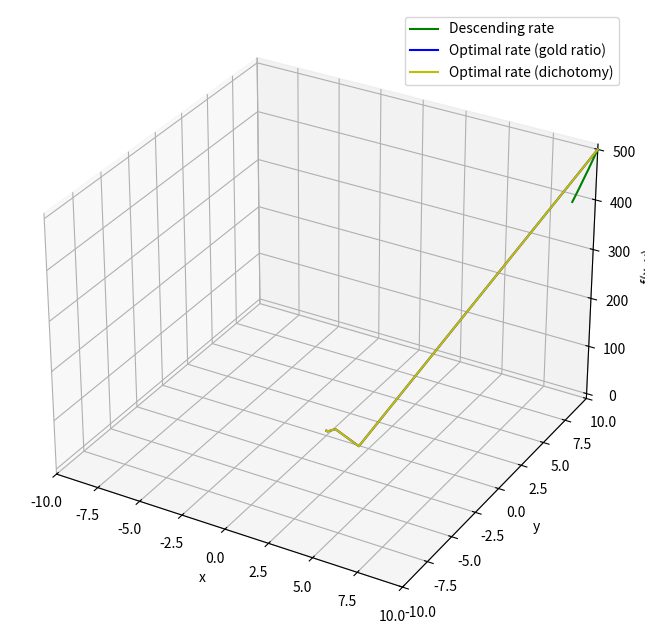

Here is the Python script that generated this plot:
import math
import typing as tp
from enum import Enum

import numpy as np
import sympy as sp
from matplotlib import pyplot as plt


class GradientDescent:
    class Method(Enum):
        CONSTANT = 1
        DESCENDING = 2
        OPTIMAL = 3
        DICHOTOMY = 4

    def __init__(self, mode: Method) -> None:
        self.mode = mode

    def _get_gradient(self, f: tp.Any, vars: tp.Any) -> tp.Any:
        """
        Вычисляет градиент функции f по переменным variables.
        :param f: исходная функция
        :param vars: список переменных
        :return: функция градиента
        """
        gradient = [sp.diff(f, var) for var in vars]
        return sp.lambdify(vars, gradient, 'numpy')

    def _constant(self, grad: tp.Any, x: np.array, rate: float, iters: int = 1000, eps: float = 1e-6) -> tuple[
        np.array, int, np.array]:
        """
        Градиентный спуск с постоянным шагом.
        :param grad: градиент
        :param x: начальная точка
        :param rate: шаг
        :param iters: максимальное число итераций
        :param eps: точность
        :return: точка минимума и число итераций
        """
        i = 0
        x = np.array(x, dtype=float)
        trajectory = [x.copy()]
        for i in range(iters):
            gradient = np.array(grad(*x))
            tmp = x - rate * gradient
            trajectory.append(tmp.copy())
            if np.linalg.norm(tmp - x) < eps:
                break
            x = tmp
        return x, i + 1, np.array(trajectory)

    def _descending(self, f: tp.Any, grad: tp.Any, x: np.array, rate: float = 1.0, ratio: float = 0.5,
                    iters: int = 1000, eps: float = 1e-6) -> tuple[np.array, int, np.array]:
        """
        Градиентный спуск с дроблением шага.
        :param f: исходная функция
        :param grad: градиент
        :param x: начальная точка
        :param rate: начальный шаг
        :param ratio: коэффициент дробления шага
        :param iters: максимальное число итераций
        :param eps: точность
        :return: точка минимума и число итераций
        """
        i = 0
        x = np.array(x, dtype=float)
        trajectory = [x.copy()]
        for i in range(iters):
            gradient = np.array(grad(*x))

            norm_gradient = np.linalg.norm(gradient)
            if norm_gradient != 0:
                gradient = gradient / norm_gradient

            while f(*(x - rate * gradient)) > f(*x) - 0.5 * rate * np.linalg.norm(gradient) ** 2:
                rate *= ratio
            tmp = x - rate * gradient
            trajectory.append(tmp.copy())
            if np.linalg.norm(tmp - x) < eps:
                break
            x = tmp

            rate = rate / (1 + i)

        return x, i + 1, np.array(trajectory)

    def _optimal(self, f: tp.Any, grad: tp.Any, x: np.array, iters: int = 1000, eps: float = 1e-6) -> tuple[
        np.array, int, np.array]:
        """
        Градиентный спуск с поиском оптимального шага.
        :param f: функция
        :param grad: функция градиента
        :param x: начальная точка
        :param iters: максимальное число итераций
        :param eps: точность
        :return: точка минимума и число итераций
        """
        i = 0
        x = np.array(x, dtype=float)
        trajectory = [x.copy()]
        for i in range(iters):
            gradient = np.array(grad(*x))
            alpha = self._golden_ratio_search(lambda a: f(*(x - a * gradient)), 0, 1)
            tmp = x - alpha * gradient
            trajectory.append(tmp.copy())
            if np.linalg.norm(tmp - x) < eps:
                break
            x = tmp
        return x, i + 1, np.array(trajectory)

    def _golden_ratio_search(self, f: tp.Any, a: float, b: float, eps: float = 1e-6) -> float:
        """
        Поиск минимума функции f на интервале [a, b] с помощью золотого сечения
        :param f: функция одной переменной.
        :param a: начало интервал
        :param b: конец интервала
        :param eps: точность
        :return: точка минимума
        """
        phi = (np.sqrt(5) - 1) / 2
        c = b - phi * (b - a)
        d = a + phi * (b - a)
        while abs(c - d) > eps:
            if f(c) < f(d):
                b = d
            else:
                a = c
            c = b - phi * (b - a)
            d = a + phi * (b - a)

        return (a + b) / 2

    def _dichotomy(self, f: tp.Any, grad: tp.Any, x: np.array, iters: int = 1000, eps: float = 1e-6) -> tuple[
        np.array, int,np.array]:
        """
        Градиентный спуск с поиском оптимального шага по методу дихотомии.
        :param f: функция
        :param grad: функция градиента
        :param x: начальная точка
        :param iters: максимальное число итераций
        :param eps: точность
        :return: точка минимума и число итераций
        """
        i = 0
        x = np.array(x, dtype=float)
        trajectory = [x.copy()]
        for i in range(iters):
            gradient = np.array(grad(*x))
            alpha = self._dichotomy_search(lambda a: f(*(x - a * gradient)), 0, 1, eps=eps)
            tmp = x - alpha * gradient
            trajectory.append(tmp.copy())
            if np.linalg.norm(tmp - x) < eps:
                break
            x = tmp
        return x, i + 1, np.array(trajectory)

    def _dichotomy_search(self, f: tp.Any, a: float, b: float, eps: float = 1e-6) -> float:
        """
        Поиск минимума функции f на интервале [a, b] с помощью метода дихотомии.
        :param f: функция одной переменной.
        :param a: начало интервала
        :param b: конец интервала
        :param eps: требуемая точность
        :return: приближённое значение аргумента минимума
        """
        while (b - a) > eps:
            c = (a + b) / 2
            left = (a + c) / 2
            right = (c + b) / 2

            if f(left) < f(c):
                b = c
            elif f(right) < f(c):
                a = c
            else:
                a = left
                b = right

        return (a + b) / 2

    def find_min(self, f: tp.Any, vars: tp.Any, x: np.array, rate: float = 0.5, ratio: float = 1.0, iters: int = 1000,
                 eps: float = 1e-6) -> \
            tuple[np.array, int, np.array]:
        """
        Поиск минимума функции
        :param f: функция
        :param vars: переменные
        :param x: начальная точка
        :param rate: начальный шаг
        :param ratio: коэффициент дробления
        :param iters: максимальное число итераций
        :param eps: точность
        :return:
        """
        grad = self._get_gradient(f, vars)
        f_lambdified = sp.lambdify(vars, f, 'numpy')
        if self.mode == self.Method.CONSTANT:
            return self._constant(grad, x, rate, iters, eps)
        elif self.mode == self.Method.DESCENDING:
            return self._descending(f_lambdified, grad, x, rate, ratio, iters, eps)
        elif self.mode == self.Method.OPTIMAL:
            return self._optimal(f_lambdified, grad, x, iters, eps)
        elif self.mode == self.Method.DICHOTOMY:
            return self._dichotomy(f_lambdified, grad, x, iters, eps)
        else:
            raise NotImplementedError



def plot_3d(f, trajectory_constant, trajectory_descending, trajectory_optimal, trajectory_dichotomy, vars, xlim, ylim):
    plt.figure(figsize=(10, 8))


    ax = plt.axes(projection='3d')



    # ax.plot(trajectory_constant[:, 0], trajectory_constant[:, 1], f(trajectory_constant[:, 0], trajectory_constant[:, 1]), 'r-', label='Constant rate')
    ax.plot(trajectory_descending[:, 0], trajectory_descending[:, 1], f(trajectory_descending[:, 0], trajectory_descending[:, 1]), 'g-', label='Descending rate')
    ax.plot(trajectory_optimal[:, 0], trajectory_optimal[:, 1], f(trajectory_optimal[:, 0], trajectory_optimal[:, 1]), 'b-', label='Optimal rate (gold ratio)')
    ax.plot(trajectory_dichotomy[:, 0], trajectory_dichotomy[:, 1], f(trajectory_dichotomy[:, 0], trajectory_dichotomy[:, 1]), 'y-', label='Optimal rate (dichotomy)')

    ax.set_xlabel(vars[0])
    ax.set_ylabel(vars[1])
    ax.set_zlabel('f(x, y)')

    ax.set_xlim(xlim)
    ax.set_ylim(ylim)

    ax.legend()

    plt.savefig('gradient_descent_3d_plot.png')




if __name__ == '__main__':
    # x, y, z = sp.symbols('x y z')
    # f = (x ** 2) * 2 + 3 * (y ** 2) + (z ** 2)/2
    #
    # constant = GradientDescent(GradientDescent.Method.CONSTANT)
    # descending = GradientDescent(GradientDescent.Method.DESCENDING)
    # optimal = GradientDescent(GradientDescent.Method.OPTIMAL)
    # dichotomy = GradientDescent(GradientDescent.Method.DICHOTOMY)
    #
    #
    # # TODO: is it correct?
    # print('Constant rate:')
    # print(constant.find_min(f, [x, y, z], [10.0, 10.0, 10.0]))
    #
    # print('Descending rate:')
    # print(descending.find_min(f, [x, y, z], [10.0, 10.0, 10.0]))
    #
    # print('Optimal rate (gold ratio):')
    # print(optimal.find_min(f, [x, y, z], [10.0, 10.0, 10.0]))
    #
    # print('Optimal rate (dichotomy):')
    # print(dichotomy.find_min(f, [x, y, z], [10.0, 10.0, 10.0]))

    x, y = sp.symbols('x y')
    f = (x ** 2) * 2 + 3 * (y ** 2)  # Example function

    constant = GradientDescent(GradientDescent.Method.CONSTANT)
    descending = GradientDescent(GradientDescent.Method.DESCENDING)
    optimal = GradientDescent(GradientDescent.Method.OPTIMAL)
    dichotomy = GradientDescent(GradientDescent.Method.DICHOTOMY)


    _, _, trajectory_constant = constant.find_min(f, [x, y], [10.0, 10.0])
    _, _, trajectory_descending = descending.find_min(f, [x, y], [10.0, 10.0])
    _, _, trajectory_optimal = optimal.find_min(f, [x, y], [10.0, 10.0])
    _, _, trajectory_dichotomy = dichotomy.find_min(f, [x, y], [10.0, 10.0])

    xlim = (-10, 10)
    ylim = (-10, 10)

    plot_3d(sp.lambdify([x, y], f, 'numpy'), trajectory_constant, trajectory_descending, trajectory_optimal,
            trajectory_dichotomy, [x, y], xlim, ylim)
